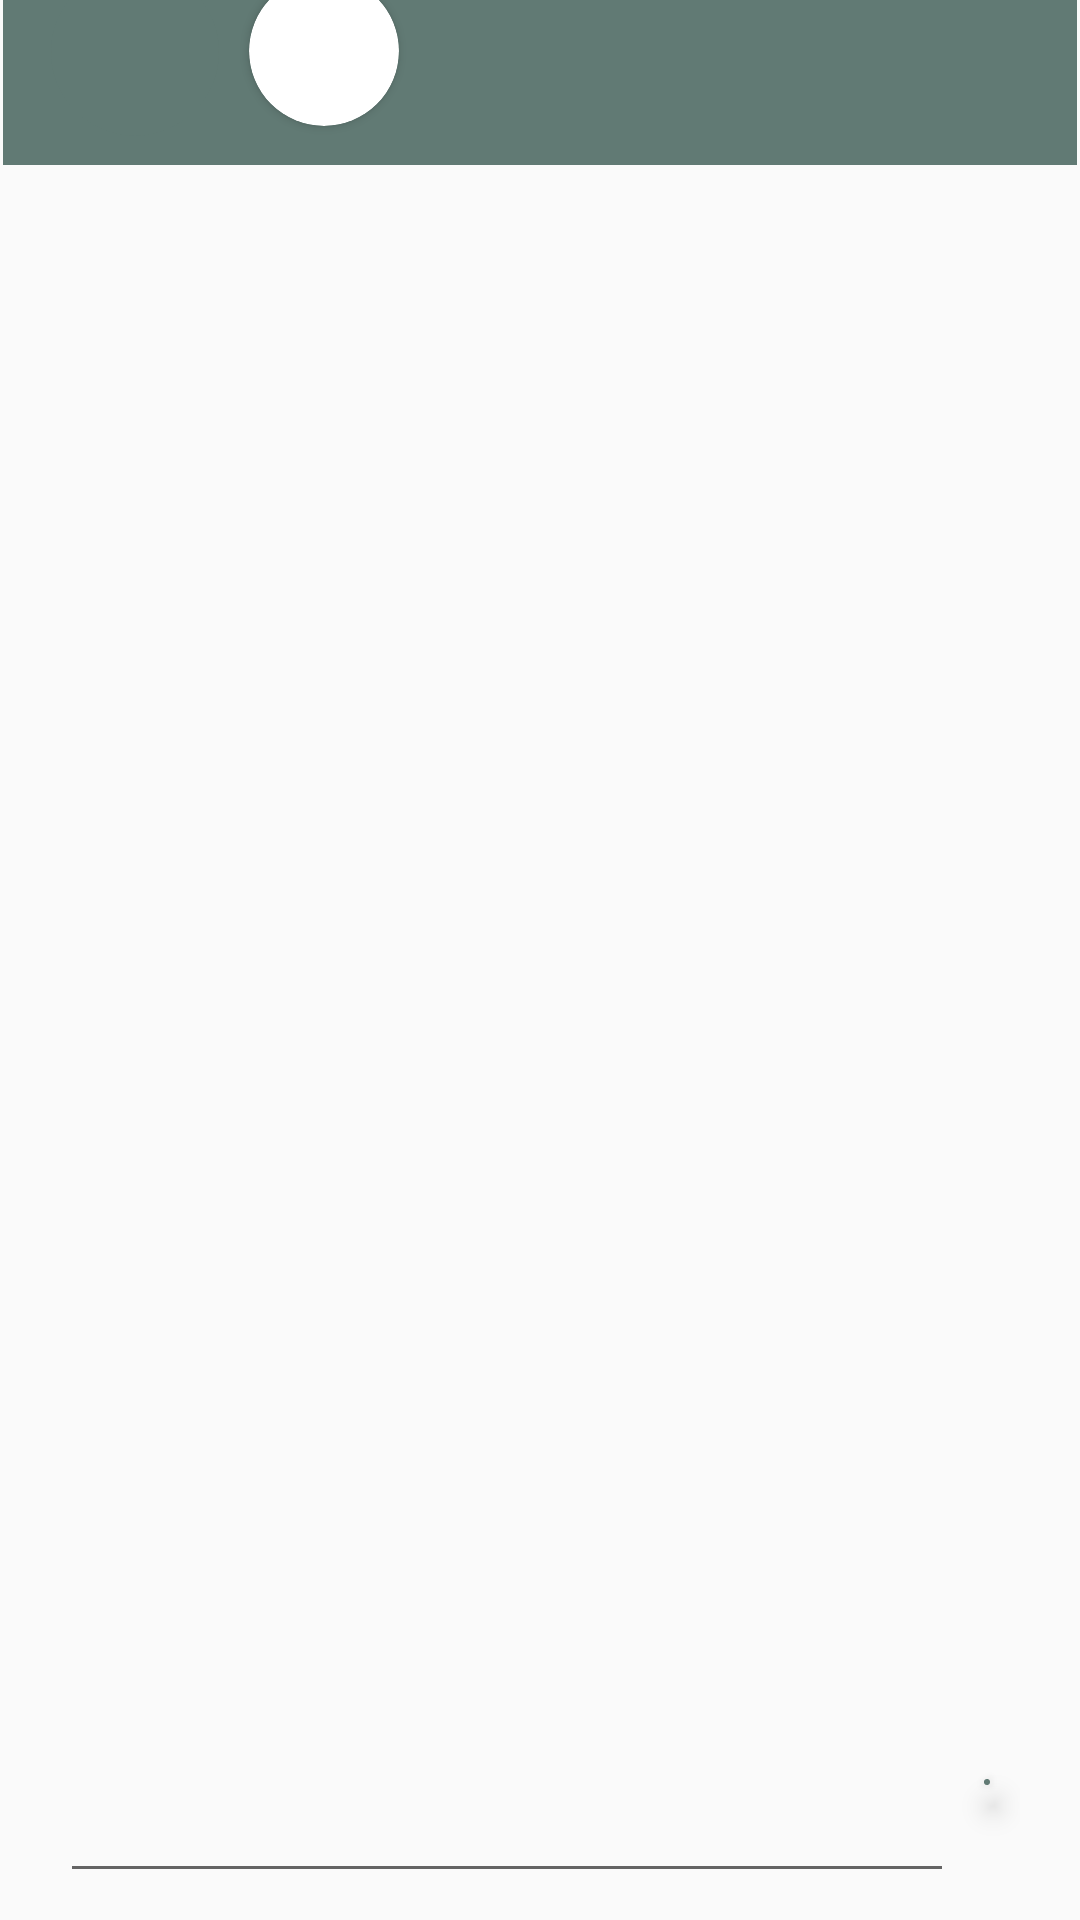

This screen was rendered from an Android layout file. Write that file and the resources it references.
<!-- AndroidManifest.xml: application theme Theme.TikTalk -->
<!-- res/layout/activity_chat.xml -->
<?xml version="1.0" encoding="utf-8"?>
<androidx.constraintlayout.widget.ConstraintLayout xmlns:android="http://schemas.android.com/apk/res/android"
    xmlns:app="http://schemas.android.com/apk/res-auto"
    xmlns:tools="http://schemas.android.com/tools"
    android:layout_width="match_parent"
    android:layout_height="match_parent"
    android:orientation="vertical"
    tools:context=".activityLogic.ChatActivity">

    <androidx.appcompat.widget.Toolbar
        android:id="@+id/toolbar"
        android:layout_width="match_parent"
        android:layout_height="wrap_content"
        android:layout_marginStart="1dp"
        android:layout_marginEnd="1dp"
        android:background="?attr/colorPrimary"
        android:backgroundTint="@color/dark_green"
        android:minHeight="?attr/actionBarSize"
        android:theme="?attr/actionBarTheme"
        app:layout_constraintBottom_toTopOf="@+id/lstMessages"
        app:layout_constraintEnd_toEndOf="parent"
        app:layout_constraintStart_toStartOf="parent"
        app:layout_constraintTop_toTopOf="parent">


        <com.google.android.material.floatingactionbutton.FloatingActionButton
            android:id="@+id/back_btn"
            android:layout_width="wrap_content"
            android:layout_height="wrap_content"
            android:layout_margin="10dp"
            android:backgroundTint="@color/dark_green"
            android:contentDescription="@string/send"
            android:elevation="0dp"
            android:src="@drawable/ic_back"
            app:backgroundTint="@color/dark_green"
            app:borderWidth="0dp"
            app:elevation="0dp"
            app:layout_constraintBottom_toBottomOf="parent"
            app:layout_constraintEnd_toEndOf="parent" />

        <androidx.cardview.widget.CardView
            android:id="@+id/myCardView"
            android:layout_width="50dp"
            android:layout_height="50dp"
            android:layout_centerHorizontal="true"
            android:layout_centerVertical="true"
            app:cardCornerRadius="50dp">

            <ImageView
                android:id="@+id/roundedimage"
                android:layout_width="match_parent"
                android:layout_height="match_parent"
                android:scaleType="centerCrop"
                app:srcCompat="@drawable/default_image" />
        </androidx.cardview.widget.CardView>

        <TextView
            android:id="@+id/contactNickname"
            android:layout_width="wrap_content"
            android:layout_height="wrap_content"
            android:layout_gravity="center_vertical"
            android:paddingLeft="10dp"
            android:text=""
            android:textSize="24sp"
            android:textStyle="bold"
            tools:layout_editor_absoluteX="132dp"
            tools:layout_editor_absoluteY="28dp" />

    </androidx.appcompat.widget.Toolbar>


    <androidx.recyclerview.widget.RecyclerView
        android:id="@+id/lstMessages"
        android:layout_width="408dp"
        android:layout_height="508dp"
        android:padding="10dp"
        app:layout_constraintBottom_toTopOf="@+id/linearLayout2"
        app:layout_constraintEnd_toEndOf="parent"
        app:layout_constraintHorizontal_bias="1.0"
        app:layout_constraintStart_toStartOf="parent"
        app:layout_constraintTop_toBottomOf="@+id/toolbar" />

    <LinearLayout
        android:id="@+id/linearLayout2"
        android:layout_width="match_parent"
        android:layout_height="wrap_content"
        android:orientation="horizontal"
        android:padding="20dp"
        app:layout_constraintBottom_toBottomOf="parent"
        app:layout_constraintEnd_toEndOf="parent"
        app:layout_constraintHorizontal_bias="0.494"
        app:layout_constraintStart_toStartOf="parent"
        app:layout_constraintTop_toBottomOf="@+id/lstMessages">

        <EditText
            android:id="@+id/typingArea"
            android:layout_width="298dp"
            android:layout_height="wrap_content"
            android:layout_marginBottom="10dp"
            android:ems="10"
            android:minHeight="48dp" />

        <com.google.android.material.floatingactionbutton.FloatingActionButton
            android:id="@+id/btnSend"
            android:layout_width="wrap_content"
            android:layout_height="wrap_content"
            android:layout_margin="10dp"
            android:backgroundTint="@color/dark_green"
            android:contentDescription="@string/send"
            android:src="@drawable/ic_send"
            app:backgroundTint="@color/dark_green"
            app:borderWidth="0dp"
            app:layout_constraintBottom_toBottomOf="parent"
            app:layout_constraintEnd_toEndOf="parent" />

    </LinearLayout>


</androidx.constraintlayout.widget.ConstraintLayout>
<!-- resources referenced by this layout -->
<resources>
  <color name="dark_green">#617a74</color>
  <!-- drawable ic_send (drawable-anydpi) -->
  <vector xmlns:android="http://schemas.android.com/apk/res/android"
      android:width="24dp"
      android:height="24dp"
      android:viewportWidth="24"
      android:viewportHeight="24"
      android:tint="@color/light_green"
      android:alpha="0.8"
      android:autoMirrored="true">
    <path
        android:fillColor="@android:color/white"
        android:pathData="M2.01,21L23,12 2.01,3 2,10l15,2 -15,2z"/>
  </vector>
  <string name="send">Send</string>
  <style name="Theme.TikTalk" parent="Theme.AppCompat.Light.NoActionBar">
          
          <item name="colorPrimary">@color/purple_500</item>
          <item name="colorPrimaryVariant">@color/purple_700</item>
          <item name="colorOnPrimary">@color/white</item>
          
          <item name="colorSecondary">@color/teal_200</item>
          <item name="colorSecondaryVariant">@color/teal_700</item>
          <item name="colorOnSecondary">@color/black</item>
          
          <item name="android:statusBarColor" tools:targetApi="l">?attr/colorPrimaryVariant</item>
          
          <item name="android:windowTranslucentStatus">true</item>
      </style>
  <color name="light_green">#deedd5</color>
  <color name="purple_500">#FF6200EE</color>
  <color name="purple_700">#FF3700B3</color>
  <color name="white">#FFFFFFFF</color>
  <color name="teal_200">#FF03DAC5</color>
  <color name="teal_700">#FF018786</color>
  <color name="black">#FF000000</color>
</resources>
